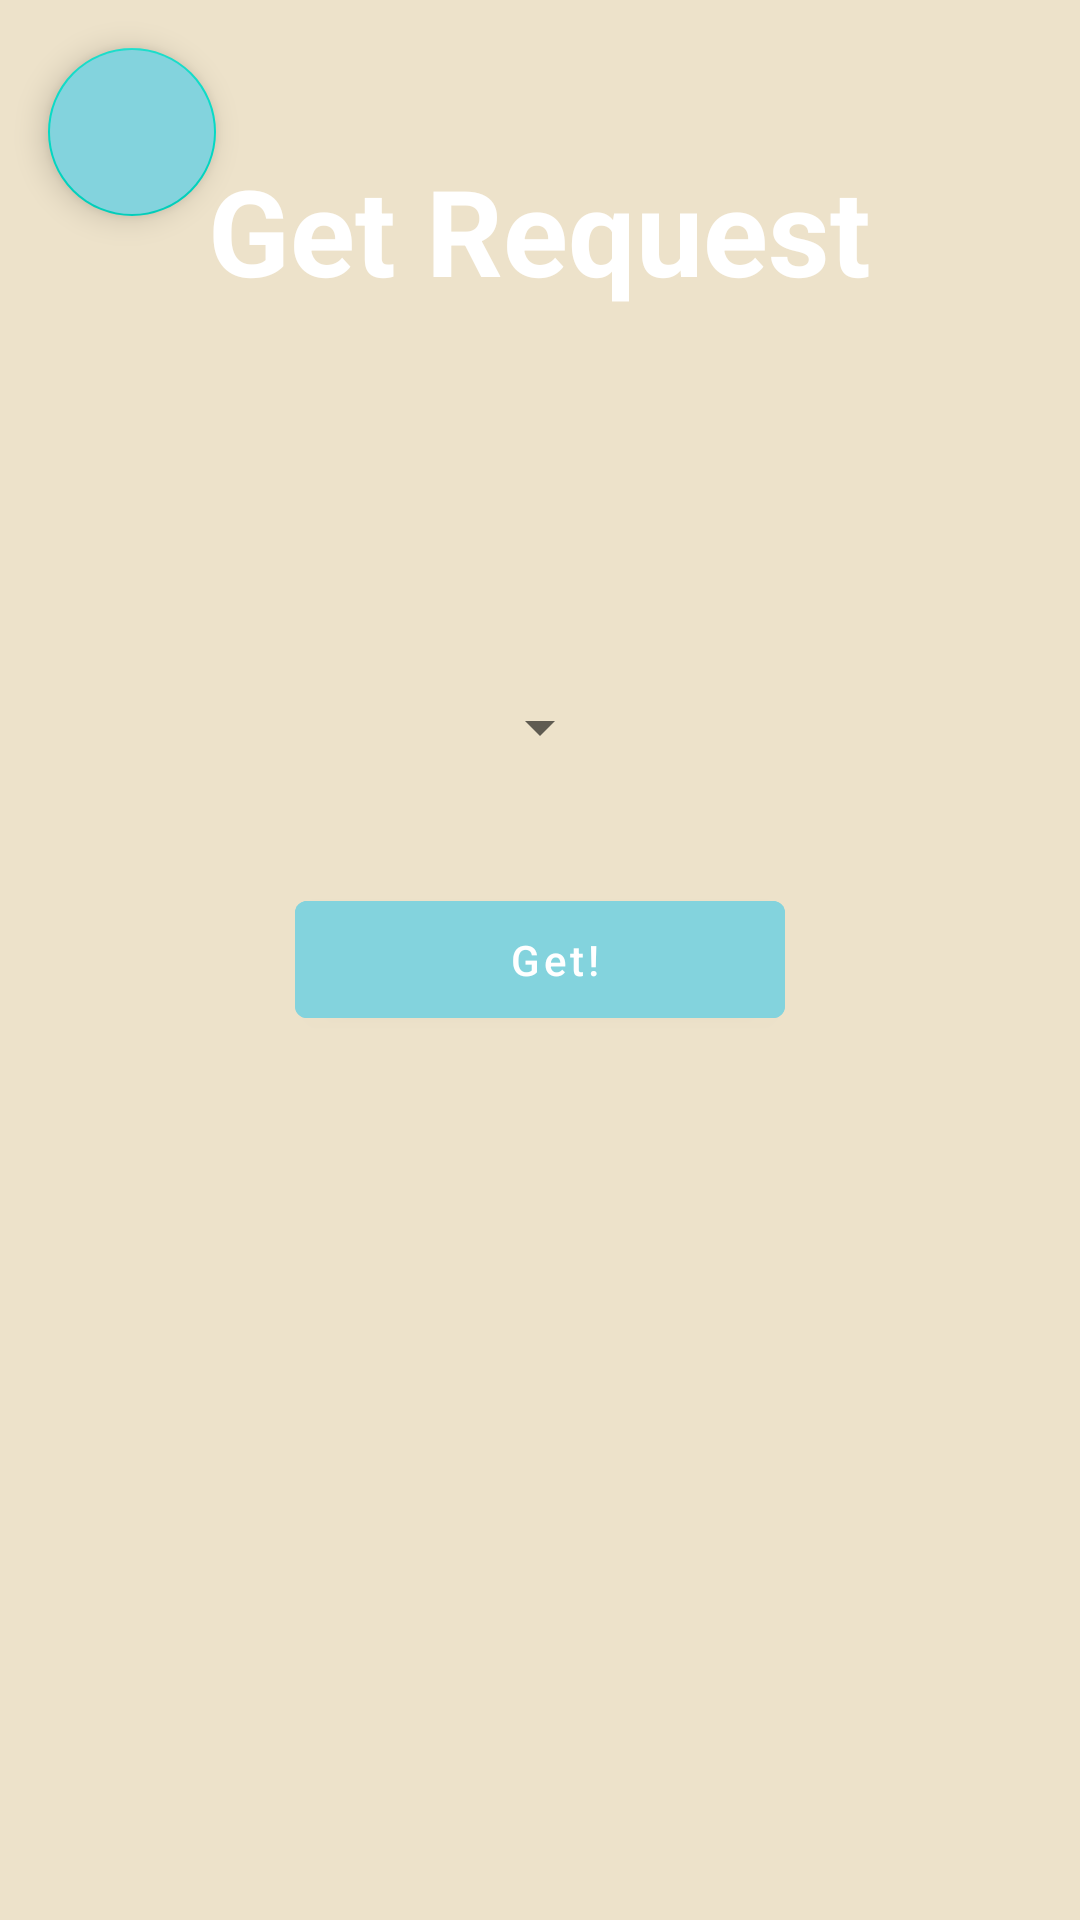

Here is an Android app screen rendered from its layout file. Give the layout XML and the strings, colors and styles it references.
<!-- AndroidManifest.xml: application theme Theme.CountriesCoinApp -->
<!-- res/layout/activity_get.xml -->
<?xml version="1.0" encoding="utf-8"?>
<RelativeLayout xmlns:android="http://schemas.android.com/apk/res/android"
    xmlns:app="http://schemas.android.com/apk/res-auto"
    xmlns:tools="http://schemas.android.com/tools"
    android:layout_width="match_parent"
    android:layout_height="match_parent"
    android:background="@color/background"
    tools:context=".Activities.GetActivity">

    <com.google.android.material.textview.MaterialTextView
        android:id="@+id/title"
        android:layout_width="wrap_content"
        android:layout_height="wrap_content"
        android:layout_centerHorizontal="true"
        android:layout_marginTop="50dp"
        android:gravity="center"
        android:text="Get Request"
        android:textColor="@color/white"
        android:textSize="40dp"
        android:textStyle="bold" />


    <LinearLayout
        android:id="@+id/LL_top"
        android:layout_width="wrap_content"
        android:layout_height="wrap_content"
        android:layout_centerInParent="true"
        android:gravity="center"
        android:orientation="vertical">


        <Spinner
            android:id="@+id/spinner"
            android:layout_width="wrap_content"
            android:layout_height="wrap_content"
            android:layout_centerInParent="true"
            android:layout_marginTop="50dp"
            android:spinnerMode="dropdown"></Spinner>

        <com.google.android.material.button.MaterialButton
            android:id="@+id/get_button"
            android:layout_width="wrap_content"
            android:layout_height="wrap_content"
            android:layout_marginTop="40dp"
            android:backgroundTint="@color/button"
            android:ems="10"
            android:inputType="text"
            android:paddingLeft="20dp"
            android:paddingTop="10dp"
            android:paddingRight="10dp"
            android:paddingBottom="10dp"
            android:text="Get!"
            android:textColor="@color/white" />

        <com.google.android.material.textview.MaterialTextView
            android:id="@+id/country_name"
            android:layout_width="wrap_content"
            android:layout_height="wrap_content"
            android:layout_centerHorizontal="true"
            android:layout_marginTop="50dp"
            android:gravity="center"
            android:text=""
            android:textSize="20dp"
            android:textStyle="bold" />

        <com.google.android.material.textview.MaterialTextView
            android:id="@+id/country_coin"
            android:layout_width="wrap_content"
            android:layout_height="wrap_content"
            android:layout_centerHorizontal="true"
            android:layout_marginTop="10dp"
            android:gravity="center"
            android:text=" "
            android:textSize="20dp"
            android:textStyle="bold" />

    </LinearLayout>


    <com.google.android.material.floatingactionbutton.FloatingActionButton
        android:id="@+id/back_button"
        android:layout_width="wrap_content"
        android:layout_height="wrap_content"
        android:layout_gravity="end|bottom"
        android:layout_margin="16dp"
        android:backgroundTint="@color/button"
        android:src="@drawable/ic_back"
        app:tint="@color/white" />
</RelativeLayout>
<!-- resources referenced by this layout -->
<resources>
  <color name="background">#EDE2CA</color>
  <color name="button">#83D3DD</color>
  <color name="white">#FFFFFFFF</color>
  <style name="Theme.CountriesCoinApp" parent="Theme.MaterialComponents.DayNight.DarkActionBar">
          
          <item name="colorPrimary">@color/purple_500</item>
          <item name="colorPrimaryVariant">@color/purple_700</item>
          <item name="colorOnPrimary">@color/white</item>
          
          <item name="colorSecondary">@color/teal_200</item>
          <item name="colorSecondaryVariant">@color/teal_700</item>
          <item name="colorOnSecondary">@color/black</item>
          
          <item name="android:statusBarColor">?attr/colorPrimaryVariant</item>
          
      </style>
  <color name="purple_500">#FF6200EE</color>
  <color name="purple_700">#FF3700B3</color>
  <color name="teal_200">#FF03DAC5</color>
  <color name="teal_700">#FF018786</color>
  <color name="black">#FF000000</color>
</resources>
